Dataset: merged_dataset (GitHub, tmgdarshan/cloud-classification-cnn-mobile). Classes: cumulus, altocumulus, cirrus, clear sky, stratocumulus, cumulonimbus, mixed.

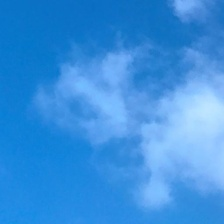
Label: cumulus

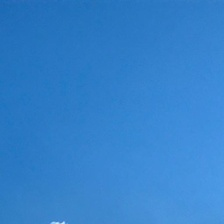
Label: clear sky

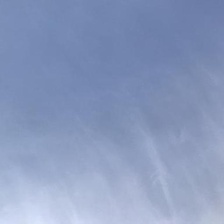
Label: cirrus

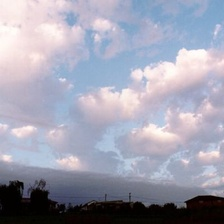
Label: mixed

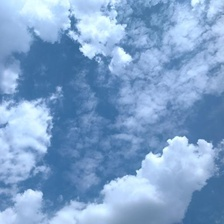
Label: mixed

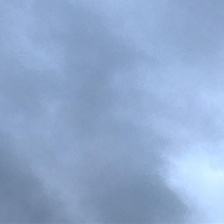
Label: cumulonimbus
